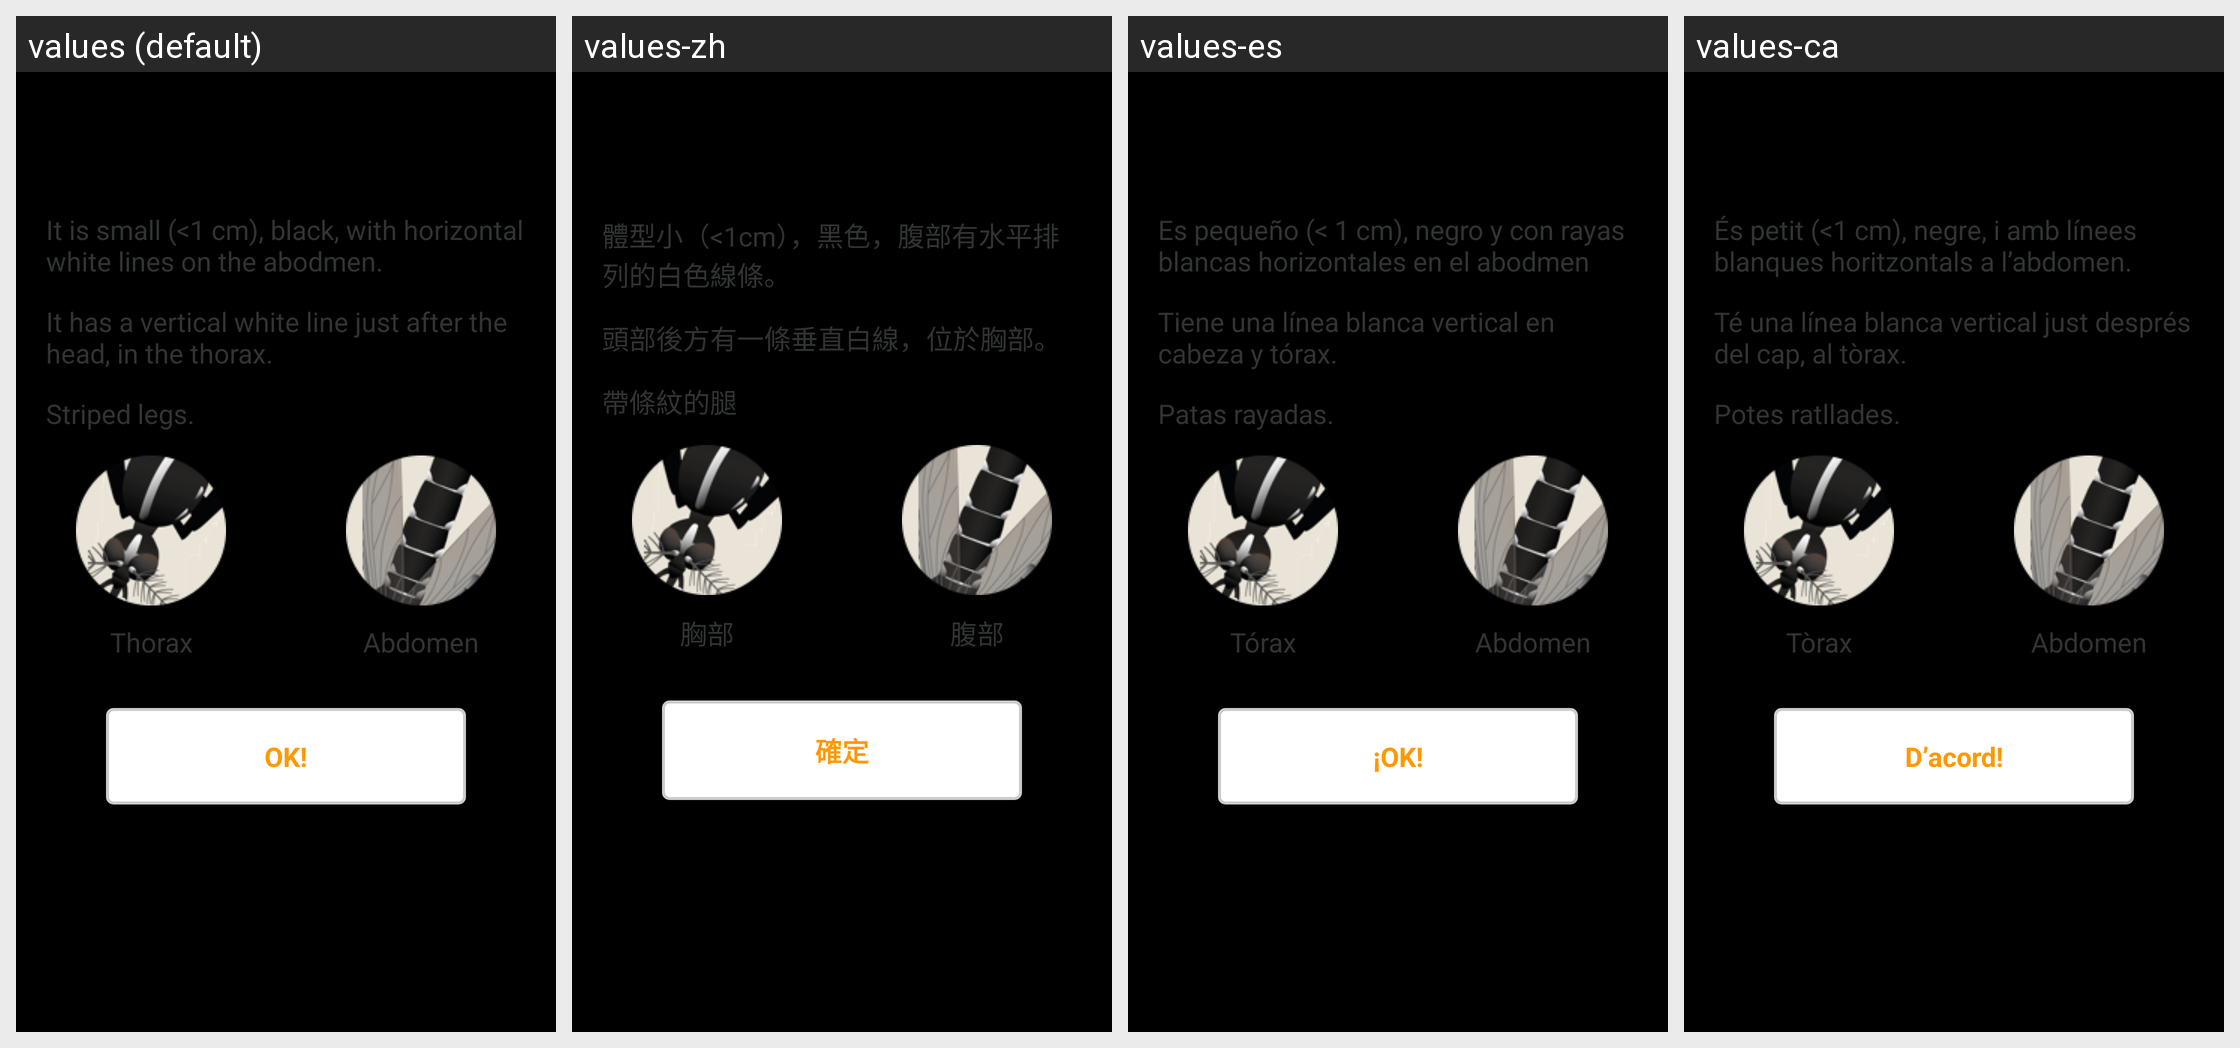

The same Android screen rendered under several of its app's locales, left to right. List the strings drawn on it with the default value and each locale's translation.
Android screen res/layout/valid_2_2_help.xml rendered under 4 locales, left to right: values (default), values-zh, values-es, values-ca. Device: Nexus 5 (rendered at 1080×1920; each locale shown at half size, 540×960, under a caption strip naming it); theme DarkThemeSelector.
Strings drawn on this screen, with the default value and each locale's value (text and hints the layout hard-codes, and strings that could not be matched under every locale, appear in the picture but are not listed):

i18n_whitestripes
  values: It is small (<1 cm), black, with horizontal white lines on the abodmen.
  values-zh: 體型小（<1cm），黑色，腹部有水平排列的白色線條。
  values-es: Es pequeño (< 1 cm), negro y con rayas blancas horizontales en el abodmen
  values-ca: És petit (<1 cm), negre, i amb línees blanques horitzontals a l’abdomen.

i18n_whitelinehead
  values: It has a vertical white line just after the head, in the thorax.
  values-zh: 頭部後方有一條垂直白線，位於胸部。
  values-es: Tiene una línea blanca vertical en cabeza y tórax.
  values-ca: Té una línea blanca vertical just després del cap, al tòrax.

i18n_stripedlegs
  values: Striped legs.
  values-zh: 帶條紋的腿
  values-es: Patas rayadas.
  values-ca: Potes ratllades.

i18n_thorax
  values: Thorax
  values-zh: 胸部
  values-es: Tórax
  values-ca: Tòrax

i18n_abdomen
  values: Abdomen
  values-zh: 腹部
  values-es: Abdomen
  values-ca: Abdomen

i18n_ok2
  values: OK!
  values-zh: 確定
  values-es: ¡OK!
  values-ca: D’acord!
